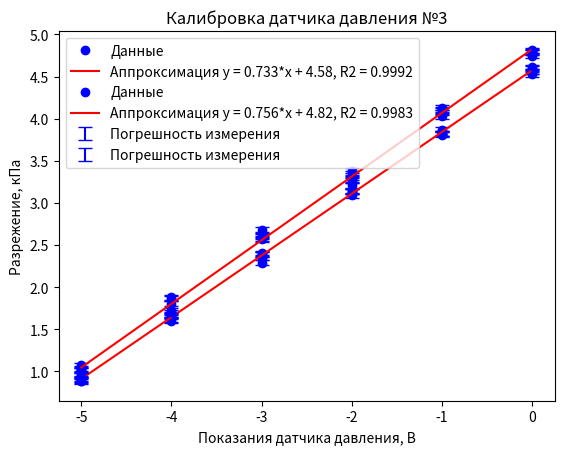

Generate this figure with matplotlib:

import matplotlib.pyplot as plt
from scipy.optimize import curve_fit
import numpy as np


 # TODO get all back and change y and x back
 # TODO replace x and y!!!!!!


# data
# stable measured data - y

level = [50, 40, 30, 20, 10, 0]  # cm
pressure = [-5, -4, -3, -2, -1, 0]  # kPa

# experimental data - to calibrate - x
# sensor 4, V

press_1 = [0.91, 1.67, 2.39, 3.21, 3.81, 4.53]
press_2 = [0.96, 1.60, 2.29, 3.14, 3.82, 4.60]
press_3 = [0.90, 1.62, 2.35, 3.13, 3.82, 4.61]
press_4 = [0.89, 1.66, 2.40, 3.14, 3.87, 4.56]
press_5 = [0.88, 1.65, 2.39, 3.09, 3.82, 4.56]

full_s4_data = np.array([*press_1, *press_2, *press_3, *press_4, *press_5])
full_x_data = np.array([*pressure, *pressure, *pressure, *pressure, *pressure])

# sensor 3, V

press_6 = [1.02, 1.88, 2.68, 3.35, 4.10, 4.79]
press_7 = [1.03, 1.86, 2.57, 3.28, 4.11, 4.75]
press_8 = [0.95, 1.70, 2.60, 3.30, 4.07, 4.80]
press_9 = [1.07, 1.80, 2.61, 3.38, 4.13, 4.81]
press_10 = [1.01, 1.72, 2.58, 3.27, 4.03, 4.79]

full_s3_data = np.array([*press_6, *press_7, *press_8, *press_9, *press_10])


def approximation_with_r2(func, x, y):
    popt, pcov = curve_fit(func, x, y)
    print("popt using scipy: {}".format(popt))
    print("pcov using scipy: {}".format(pcov))
    # perr = np.sqrt(np.diag(pcov))
    # print("perr using scipy: {}".format(perr))

    # to compute R2
    # https://stackoverflow.com/questions/19189362/getting-the-r-squared-value-using-curve-fit

    residuals = y - func(x, *popt)
    ss_res = np.sum(residuals ** 2)
    ss_tot = np.sum((y - np.mean(y)) ** 2)
    r_squared = 1 - (ss_res / ss_tot)
    print("r_squared using custom code: {}".format(r_squared))
    return popt, r_squared


def draw_s4_plot():

    def lin_func(t, a, b):
        return a*t + b

    print(len(full_x_data))
    print(len(full_s4_data))
    popt, r2 = approximation_with_r2(lin_func, full_x_data, full_s4_data)
    a = popt[0]
    b = popt[1]
    print(popt, r2)

    yerr = np.ones(np.shape(full_x_data)[0]) * 0.03

    plt.plot(full_x_data, full_s4_data,  'ob', label="Данные")
    plt.errorbar(full_x_data, full_s4_data, yerr=yerr, #fmt='v',
                               linestyle='', color='b', label='Погрешность измерения', capsize=5)

    line_label = f"Аппроксимация y = {a:.3}*x + {b:.3}, R2 = {r2:.4}"

    fake_x_data = np.arange(-5, 0, 0.02)
    plt.plot(fake_x_data, lin_func(np.array(fake_x_data), *popt), '-r', label=line_label)



    plt.ylabel('Разрежение, кПа')
    plt.xlabel('Показания датчика давления, В')
    plt.title("Калибровка датчика давления №4")
    plt.legend(loc='upper left')
    plt.grid()
    plt.show()


def draw_s3_plot():

    def lin_func(t, a, b):
        return a*t + b

    print(len(full_x_data))
    print(len(full_s3_data))
    popt, r2 = approximation_with_r2(lin_func, full_x_data, full_s3_data)
    a = popt[0]
    b = popt[1]
    print(popt, r2)

    yerr = np.ones(np.shape(full_x_data)[0]) * 0.03

    plt.plot(full_x_data, full_s3_data,  'ob', label="Данные")
    plt.errorbar(full_x_data, full_s3_data, yerr=yerr, #fmt='v',
                               linestyle='', color='b', label='Погрешность измерения', capsize=5)

    line_label = f"Аппроксимация y = {a:.3}*x + {b:.3}, R2 = {r2:.4}"

    fake_x_data = np.arange(-5, 0, 0.02)
    plt.plot(fake_x_data, lin_func(np.array(fake_x_data), *popt), '-r', label=line_label)



    plt.ylabel('Разрежение, кПа')
    plt.xlabel('Показания датчика давления, В')
    plt.title("Калибровка датчика давления №3")
    plt.legend(loc='upper left')
    plt.grid()
    plt.show()






if __name__ == "__main__":
    draw_s4_plot()
    draw_s3_plot()